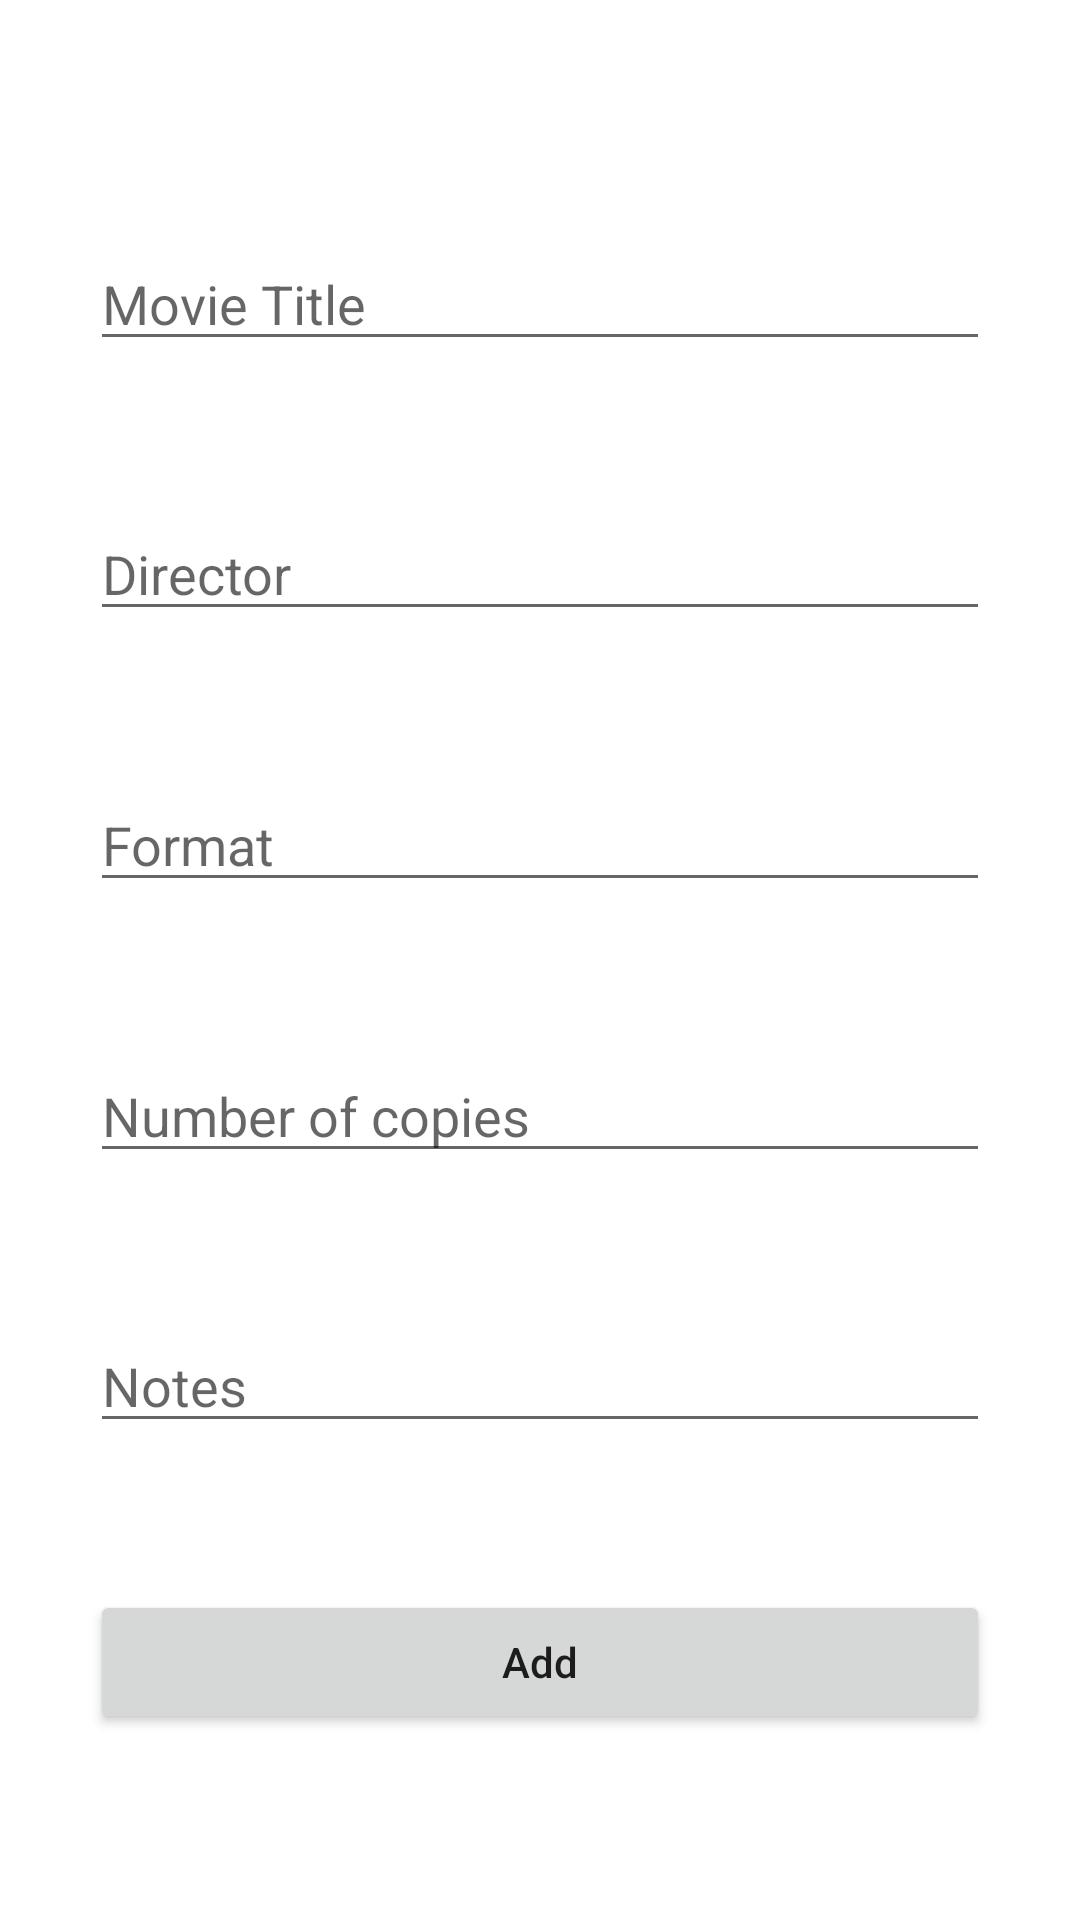

Reconstruct the res/layout file that produces this screen, plus the resources it refers to.
<!-- AndroidManifest.xml: application theme Theme.Mediakirjasto -->
<!-- res/layout/activity_add_movie.xml -->
<?xml version="1.0" encoding="utf-8"?>
<androidx.constraintlayout.widget.ConstraintLayout xmlns:android="http://schemas.android.com/apk/res/android"
    xmlns:app="http://schemas.android.com/apk/res-auto"
    xmlns:tools="http://schemas.android.com/tools"
    android:layout_width="match_parent"
    android:layout_height="match_parent"
    tools:context=".AddMovieActivity"
    android:padding="30dp">

    <EditText
        android:id="@+id/movie_title_input"
        android:layout_width="0dp"
        android:layout_height="wrap_content"
        android:ems="10"
        android:hint="Movie Title"
        android:inputType="textPersonName"
        app:layout_constraintBottom_toTopOf="@+id/movie_director_input"
        app:layout_constraintEnd_toEndOf="parent"
        app:layout_constraintStart_toStartOf="parent"
        app:layout_constraintTop_toTopOf="parent" />

    <EditText
        android:id="@+id/movie_director_input"
        android:layout_width="0dp"
        android:layout_height="wrap_content"
        android:ems="10"
        android:hint="Director"
        android:inputType="textPersonName"
        app:layout_constraintBottom_toTopOf="@+id/movie_format_input"
        app:layout_constraintEnd_toEndOf="parent"
        app:layout_constraintStart_toStartOf="parent"
        app:layout_constraintTop_toBottomOf="@+id/movie_title_input" />

    <EditText
        android:id="@+id/movie_format_input"
        android:layout_width="0dp"
        android:layout_height="wrap_content"
        android:ems="10"
        android:hint="Format"
        android:inputType="textPersonName"
        app:layout_constraintBottom_toTopOf="@+id/movie_copies_input"
        app:layout_constraintEnd_toEndOf="parent"
        app:layout_constraintStart_toStartOf="parent"
        app:layout_constraintTop_toBottomOf="@+id/movie_director_input" />

    <EditText
        android:id="@+id/movie_copies_input"
        android:layout_width="0dp"
        android:layout_height="wrap_content"
        android:ems="10"
        android:hint="Number of copies"
        android:inputType="textPersonName"
        app:layout_constraintBottom_toTopOf="@+id/movie_notes_input"
        app:layout_constraintEnd_toEndOf="parent"
        app:layout_constraintStart_toStartOf="parent"
        app:layout_constraintTop_toBottomOf="@+id/movie_format_input" />

    <EditText
        android:id="@+id/movie_notes_input"
        android:layout_width="0dp"
        android:layout_height="wrap_content"
        android:ems="10"
        android:hint="Notes"
        android:inputType="textPersonName"
        app:layout_constraintBottom_toTopOf="@+id/movie_add_button"
        app:layout_constraintEnd_toEndOf="parent"
        app:layout_constraintStart_toStartOf="parent"
        app:layout_constraintTop_toBottomOf="@+id/movie_copies_input" />

    <Button
        android:id="@+id/movie_add_button"
        android:layout_width="0dp"
        android:layout_height="wrap_content"
        android:layout_marginBottom="32dp"
        android:text="Add"
        android:textAllCaps="false"
        app:layout_constraintBottom_toBottomOf="parent"
        app:layout_constraintEnd_toEndOf="parent"
        app:layout_constraintStart_toStartOf="parent"
        app:layout_constraintTop_toBottomOf="@+id/game_notes_input" />

</androidx.constraintlayout.widget.ConstraintLayout>
<!-- resources referenced by this layout -->
<resources>
  <style name="Theme.Mediakirjasto" parent="Theme.MaterialComponents.DayNight.DarkActionBar">
          
          <item name="colorPrimary">@color/purple_500</item>
          <item name="colorPrimaryVariant">@color/purple_700</item>
          <item name="colorOnPrimary">@color/white</item>
          
          <item name="colorSecondary">@color/teal_200</item>
          <item name="colorSecondaryVariant">@color/teal_700</item>
          <item name="colorOnSecondary">@color/black</item>
          
          <item name="android:statusBarColor" tools:targetApi="l">?attr/colorPrimaryVariant</item>
          
      </style>
  <!-- not gathered from this repository: default colours our renderer supplied (Android Studio template values) -->
  <color name="purple_500">#FF6200EE</color>
  <color name="purple_700">#FF3700B3</color>
  <color name="teal_200">#FF03DAC5</color>
  <color name="teal_700">#FF018786</color>
  <color name="black">#FF000000</color>
  <color name="white">#FFFFFFFF</color>
</resources>
